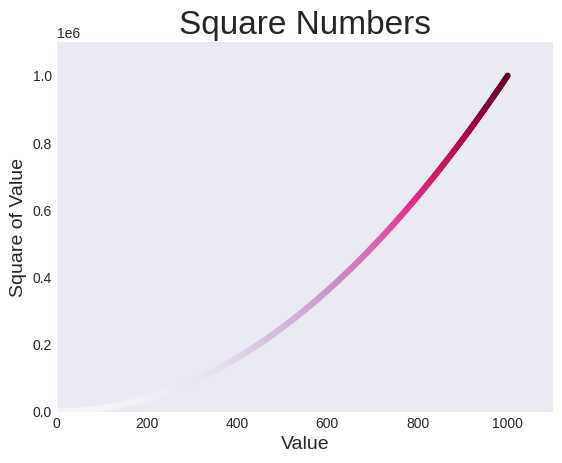

Reproduce this figure in Python.
import matplotlib.pyplot as plt

# Use a loop to configure and display data calculations

x_values = range(1, 1001)
y_values = [x**2 for x in x_values] # calculate the square root of each x value, using a list comprehension, the result is the y_value

plt.style.use("seaborn-v0_8-dark")
fig, ax = plt.subplots()
ax.scatter(x_values, y_values, c=y_values, cmap=plt.cm.PuRd, s=10) # add colormap to enhance visualization of data (shows a color gradient from starting point to ending point)

# Set chart title and label axis
ax.set_title("Square Numbers", fontsize=24)
ax.set_xlabel("Value", fontsize=14)
ax.set_ylabel("Square of Value", fontsize=14)

# Set range for each axis
ax.axis([0, 1100, 0, 1100000])

plt.show()
# plt.savefig("scatter_loop.png", bbox_inches="tight") # save this plot to a file
